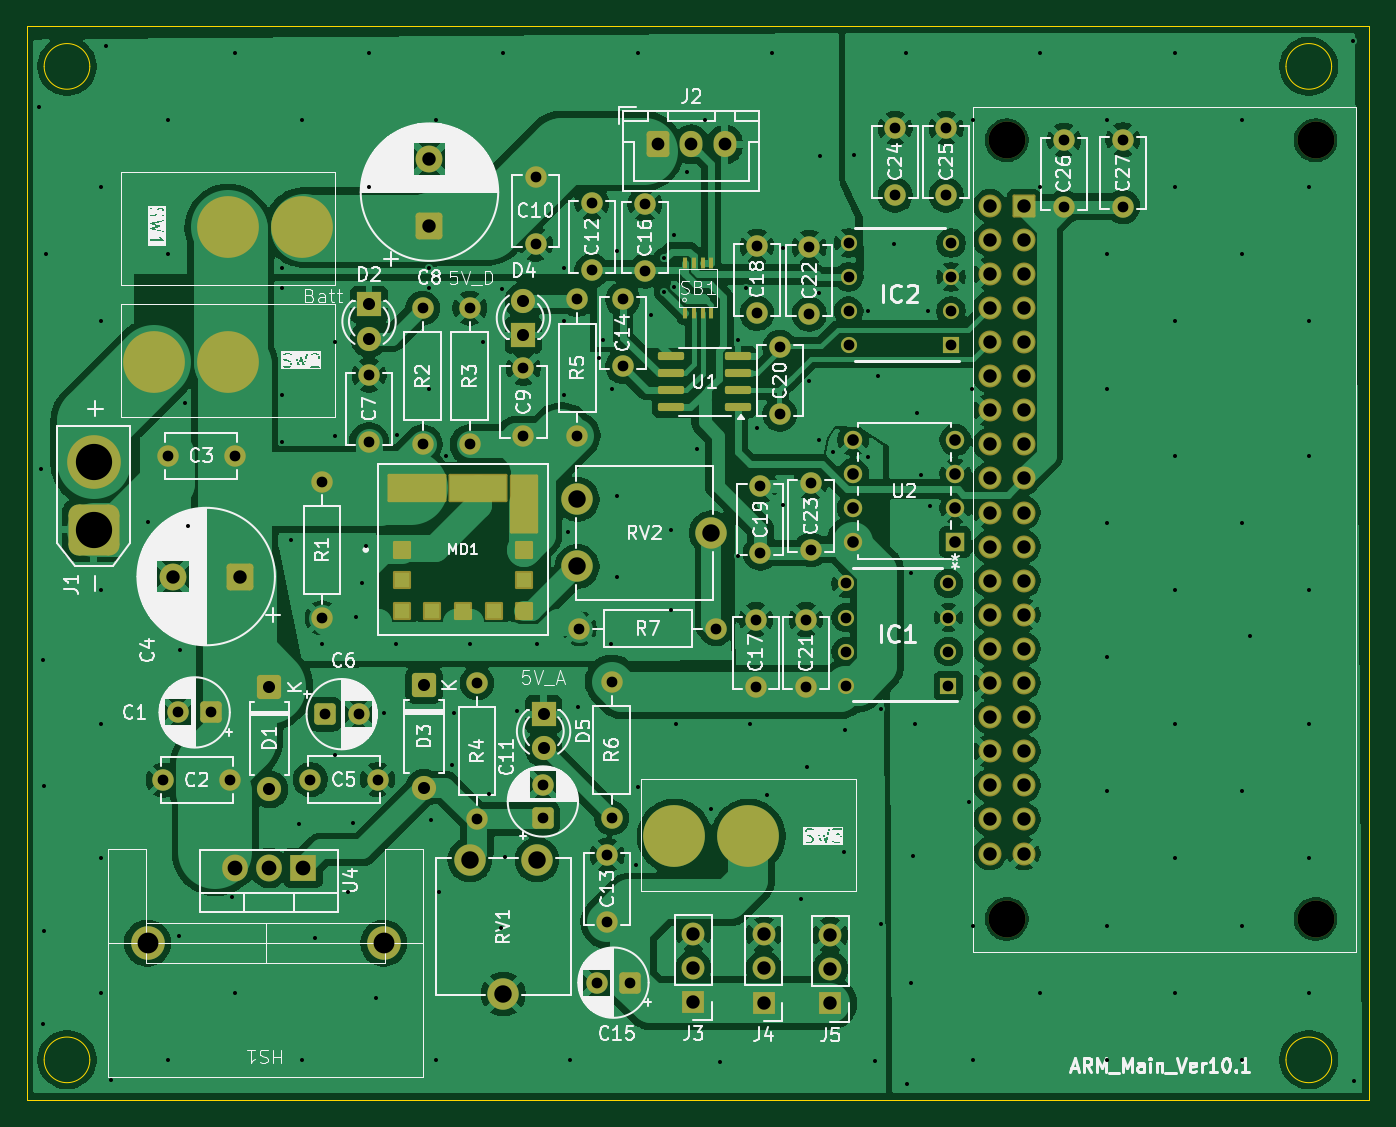
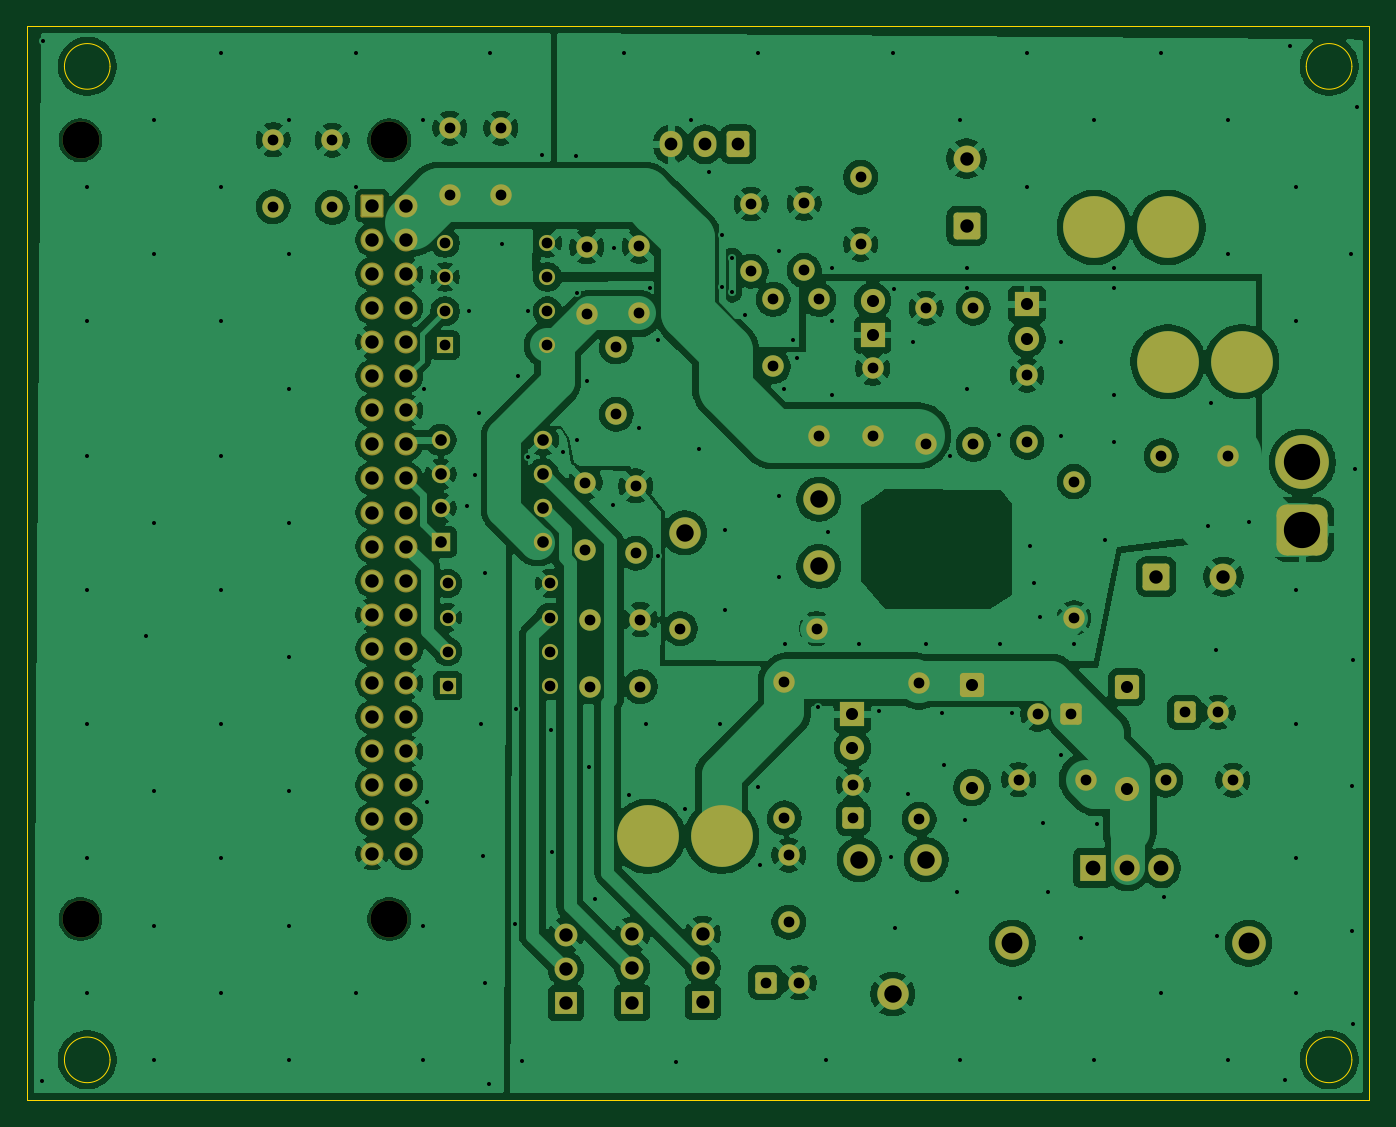
Circuit board: 11 layer files. Board 100.0 x 80.0 mm.
- bottom_copper: Arm_Main-B_Cu.gbr (265852 bytes)
- bottom_mask: Arm_Main-B_Mask.gbr (8121 bytes)
- paste: Arm_Main-B_Paste.gbr (455 bytes)
- bottom_silk: Arm_Main-B_Silkscreen.gbr (456 bytes)
- outline: Arm_Main-Edge_Cuts.gbr (1221 bytes)
- top_copper: Arm_Main-F_Cu.gbr (266206 bytes)
- top_mask: Arm_Main-F_Mask.gbr (9439 bytes)
- paste: Arm_Main-F_Paste.gbr (2077 bytes)
- top_silk: Arm_Main-F_Silkscreen.gbr (165981 bytes)
- drill: Arm_Main-NPTH.drl (387 bytes)
- drill: Arm_Main-PTH.drl (6070 bytes)

=== bottom_copper: Arm_Main-B_Cu.gbr (265852 bytes, source omitted) ===
=== bottom_mask: Arm_Main-B_Mask.gbr (8121 bytes, source omitted) ===
=== paste: Arm_Main-B_Paste.gbr ===
%TF.GenerationSoftware,KiCad,Pcbnew,9.0.4*%
%TF.CreationDate,2025-10-03T16:46:11+09:00*%
%TF.ProjectId,Arm_Main,41726d5f-4d61-4696-9e2e-6b696361645f,ver.10.1*%
%TF.SameCoordinates,Original*%
%TF.FileFunction,Paste,Bot*%
%TF.FilePolarity,Positive*%
%FSLAX46Y46*%
G04 Gerber Fmt 4.6, Leading zero omitted, Abs format (unit mm)*
G04 Created by KiCad (PCBNEW 9.0.4) date 2025-10-03 16:46:11*
%MOMM*%
%LPD*%
G01*
G04 APERTURE LIST*
G04 APERTURE END LIST*
M02*

=== bottom_silk: Arm_Main-B_Silkscreen.gbr ===
%TF.GenerationSoftware,KiCad,Pcbnew,9.0.4*%
%TF.CreationDate,2025-10-03T16:46:11+09:00*%
%TF.ProjectId,Arm_Main,41726d5f-4d61-4696-9e2e-6b696361645f,ver.10.1*%
%TF.SameCoordinates,Original*%
%TF.FileFunction,Legend,Bot*%
%TF.FilePolarity,Positive*%
%FSLAX46Y46*%
G04 Gerber Fmt 4.6, Leading zero omitted, Abs format (unit mm)*
G04 Created by KiCad (PCBNEW 9.0.4) date 2025-10-03 16:46:11*
%MOMM*%
%LPD*%
G01*
G04 APERTURE LIST*
G04 APERTURE END LIST*
M02*

=== outline: Arm_Main-Edge_Cuts.gbr ===
%TF.GenerationSoftware,KiCad,Pcbnew,9.0.4*%
%TF.CreationDate,2025-10-03T16:46:12+09:00*%
%TF.ProjectId,Arm_Main,41726d5f-4d61-4696-9e2e-6b696361645f,ver.10.1*%
%TF.SameCoordinates,Original*%
%TF.FileFunction,Profile,NP*%
%FSLAX46Y46*%
G04 Gerber Fmt 4.6, Leading zero omitted, Abs format (unit mm)*
G04 Created by KiCad (PCBNEW 9.0.4) date 2025-10-03 16:46:12*
%MOMM*%
%LPD*%
G01*
G04 APERTURE LIST*
%TA.AperFunction,Profile*%
%ADD10C,0.050000*%
%TD*%
G04 APERTURE END LIST*
D10*
X104200000Y-130000000D02*
G75*
G02*
X100800000Y-130000000I-1700000J0D01*
G01*
X100800000Y-130000000D02*
G75*
G02*
X104200000Y-130000000I1700000J0D01*
G01*
X196700000Y-56000000D02*
G75*
G02*
X193300000Y-56000000I-1700000J0D01*
G01*
X193300000Y-56000000D02*
G75*
G02*
X196700000Y-56000000I1700000J0D01*
G01*
X99500000Y-53000000D02*
X199500000Y-53000000D01*
X199500000Y-133000000D01*
X99500000Y-133000000D01*
X99500000Y-53000000D01*
X104200000Y-56000000D02*
G75*
G02*
X100800000Y-56000000I-1700000J0D01*
G01*
X100800000Y-56000000D02*
G75*
G02*
X104200000Y-56000000I1700000J0D01*
G01*
X196700000Y-130000000D02*
G75*
G02*
X193300000Y-130000000I-1700000J0D01*
G01*
X193300000Y-130000000D02*
G75*
G02*
X196700000Y-130000000I1700000J0D01*
G01*
M02*

=== top_copper: Arm_Main-F_Cu.gbr (266206 bytes, source omitted) ===
=== top_mask: Arm_Main-F_Mask.gbr (9439 bytes, source omitted) ===
=== paste: Arm_Main-F_Paste.gbr (2077 bytes, source withheld) ===
=== top_silk: Arm_Main-F_Silkscreen.gbr (165981 bytes, source omitted) ===
=== drill: Arm_Main-NPTH.drl ===
M48
; DRILL file {KiCad 9.0.4} date 2025-10-03T16:46:06+0900
; FORMAT={-:-/ absolute / metric / decimal}
; #@! TF.CreationDate,2025-10-03T16:46:06+09:00
; #@! TF.GenerationSoftware,Kicad,Pcbnew,9.0.4
; #@! TF.FileFunction,NonPlated,1,2,NPTH
FMAT,2
METRIC
; #@! TA.AperFunction,NonPlated,NPTH,ComponentDrill
T1C2.750
%
G90
G05
T1
X172.5Y-61.5
X172.5Y-119.5
X195.5Y-61.5
X195.5Y-119.5
M30

=== drill: Arm_Main-PTH.drl (6070 bytes, source omitted) ===
